Run: headless pygame with SDL's dummy video driver; simulated clock (each Clock.tick advances the game by its frame time, no real sleeping); random seed 0; keys injected as events and as key.get_pressed() state; mouse plan: one left click at the window centre at the start of phase 2, then a move to the lower-right quarter at the start of phase 3.
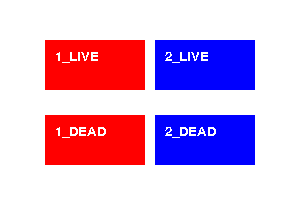
Frame 1 of 4 · flips 1–60 · no input
Frame 2 of 4 · flips 61–180 · clicked the window centre · tapped SPACE, RETURN · held RIGHT (→), D · screen unchanged from frame 1, image omitted
Frame 3 of 4 · flips 181–300 · moved the mouse to the lower-right quarter · held DOWN (↓), S · screen unchanged from frame 2, image omitted
Frame 4 of 4 · flips 301–420 · held LEFT (←), A, UP (↑), W · screen unchanged from frame 3, image omitted

The pygame program that drew these frames:

import pygame
from pygame.locals import Color

# write results to a file
# add method to turn off other buttons when this button is turned on?
# add stop all timers before exit on button push
# make buttons fill the surface so there are no whitespace clicks
# use loop to create timers and populate the list using an offset

class Timer:

    def __init__(self, name, color, target_posn, height, width):
        self.my_h = height
        self.my_w = width
        (self.my_x, self.my_y) = self.posn = target_posn
        self.color = color
        self.name = name
        self.is_on = 0
        self.total_seconds = 0
        self.count = 0

    def update(self):
        if self.is_on == True:
            self.total_seconds += 1

    def draw(self, target_surface):
        font = pygame.font.SysFont("comicsansms",20)

        # highlight the timer that is on
        if self.is_on == True:
            pygame.draw.rect(target_surface, Color("green"), (self.posn,(self.my_h,self.my_w)))
            seconds = self.total_seconds // 60 % 60
            minutes = self.total_seconds // 60 // 60 % 60
            output_string = "{1:02}:{0:02}".format(seconds, minutes)
            text_surf = font.render(output_string,0,(0,0,0))
            text_rect = text_surf.get_rect()
            text_rect.center = ( (self.my_x+(self.my_h/2)), (self.my_y+(self.my_w/2)) )
            target_surface.blit(text_surf, text_rect)
        else:
            pygame.draw.rect(target_surface, self.color, (self.posn,(self.my_h,self.my_w)))
            label = font.render(self.name,0,Color("white"))
            target_surface.blit(label, (self.my_x+10, self.my_y+10))

    def handle_click(self):
        if self.is_on == True:
            self.is_on = False
            #print(self.name,self.count,self.total_seconds // 60,sep=",")
        else:
            self.is_on = True
            self.count += 1

    def contains_point(self, pt):
        (x, y) = pt
        return ( x >= self.my_x and x < self.my_x + self.my_h and
                 y >= self.my_y and y < self.my_y + self.my_w)

    def halt(self):
        self.is_on = False

    def timer_exit(self):
        return

def draw_timers():

    pygame.init()

    # Create the surface
    surface = pygame.display.set_mode((300, 200))
    pygame.display.set_caption("Time of possession")

    # keep a list of timers
    all_timers = []

    # Instantiate the timers
    timer1 = all_timers.append(Timer("1_LIVE",Color("red"),(45,40),100,50))
    timer2 = all_timers.append(Timer("1_DEAD",Color("red"),(45,115),100,50))
    timer3 = all_timers.append(Timer("2_LIVE",Color("blue"),(155,40),100,50))
    timer4 = all_timers.append(Timer("2_DEAD",Color("blue"),(155,115),100,50))

    while True:

        # Look for keyboard, mouse events
        ev = pygame.event.poll()
#        if ev.type != pygame.NOEVENT:   # print interesting events
#            print(ev)
        if ev.type == pygame.QUIT:
            break;
        if ev.type == pygame.KEYDOWN:
            key = ev.dict["key"]
            if key == 27:                  # Exit on Escape key
                break

        # Handle mouse clicks
        if ev.type == pygame.MOUSEBUTTONDOWN:
            posn_of_click = ev.dict["pos"]
            for timer in all_timers:
                if timer.contains_point(posn_of_click):
                    timer.handle_click()
                    break

        # Update every timer
        for timer in all_timers:
            timer.update()

        # Draw the surface
        surface.fill(Color("white"))

        # Draw every timer
        for timer in all_timers:
            timer.draw(surface)

        pygame.display.flip()

    pygame.quit()

    # print results
    for timer in all_timers:
        print(timer.name,timer.count,timer.total_seconds // 60,sep=",")

if __name__ == "__main__":
    draw_timers()
